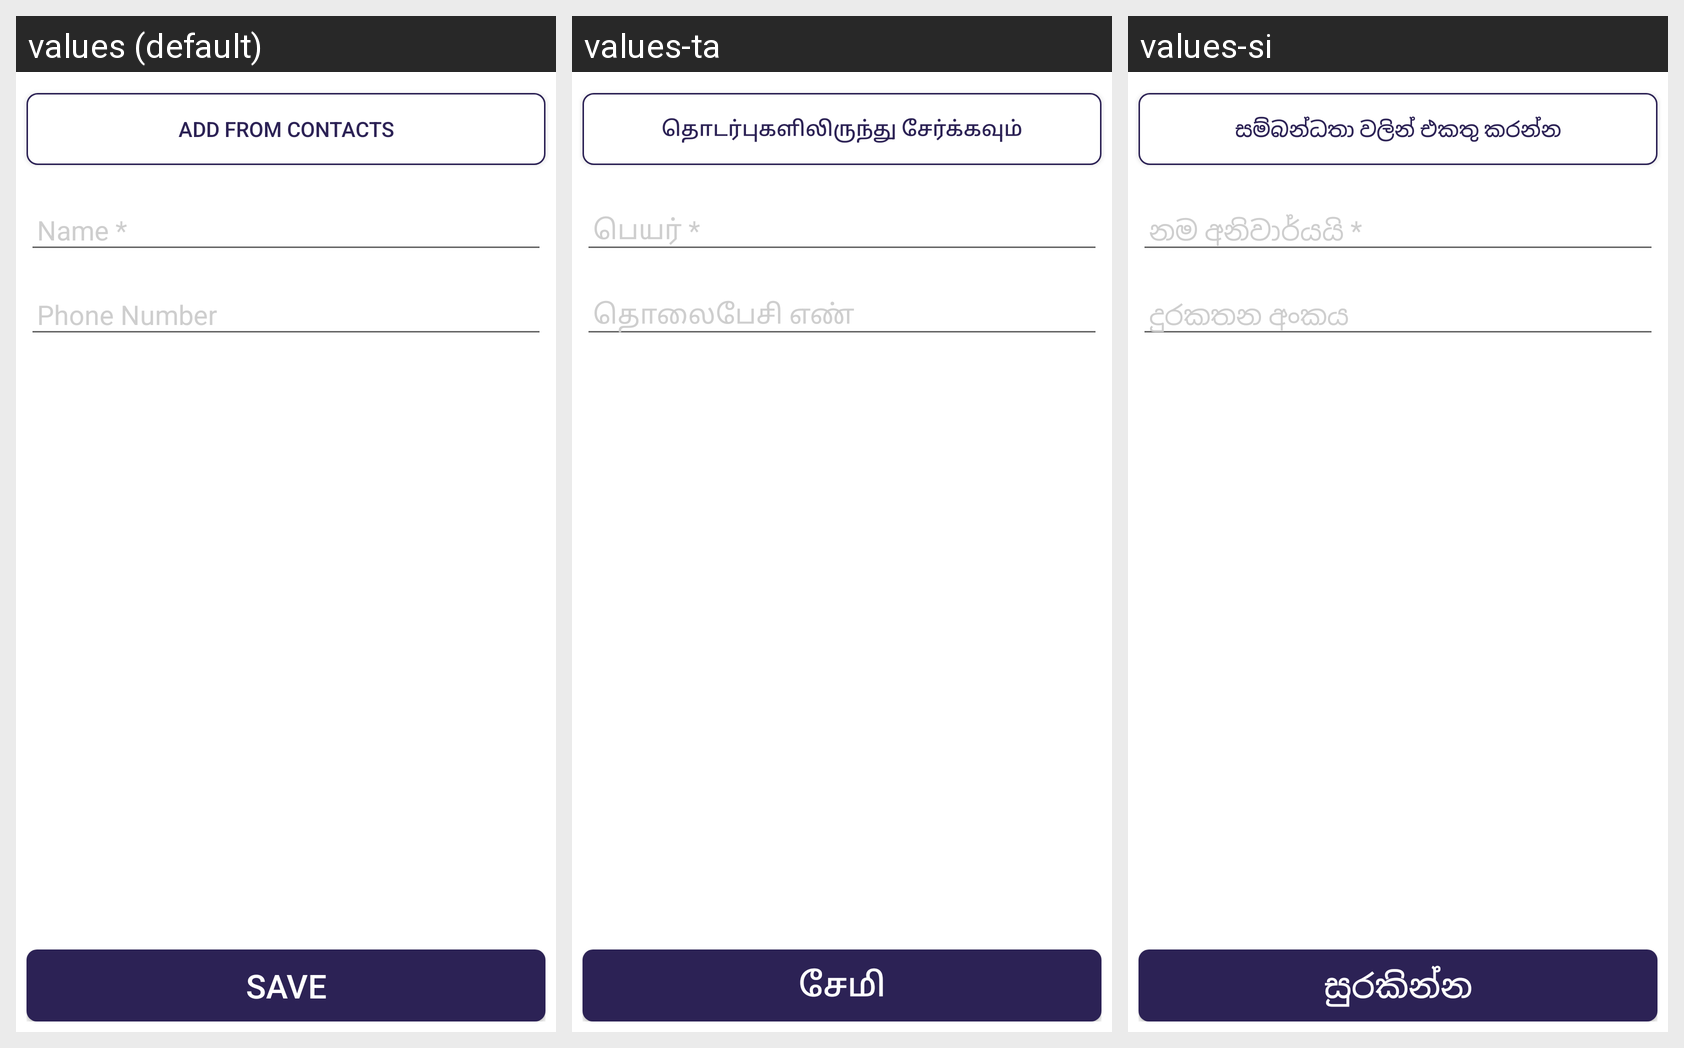

Here is an Android app screen in its default locale and in the app's own translations. Write out the translated-string differences for the strings that appear on this screen.
Android screen res/layout/activity_add_supplier.xml rendered under 3 locales, left to right: values (default), values-ta, values-si. Device: Nexus 5 (rendered at 1080×1920; each locale shown at half size, 540×960, under a caption strip naming it); theme AppTheme.
Strings drawn on this screen, with the default value and each locale's value (text and hints the layout hard-codes, and strings that could not be matched under every locale, appear in the picture but are not listed):

add_from_contacts
  values: ADD FROM CONTACTS
  values-ta: தொடர்புகளிலிருந்து சேர்க்கவும்
  values-si: සම්බන්ධතා වලින් එකතු කරන්න

name_mandatory
  values: Name *
  values-ta: பெயர் *
  values-si: නම අනිවාර්යයි *

save
  values: SAVE
  values-ta: சேமி
  values-si: සුරකින්න
